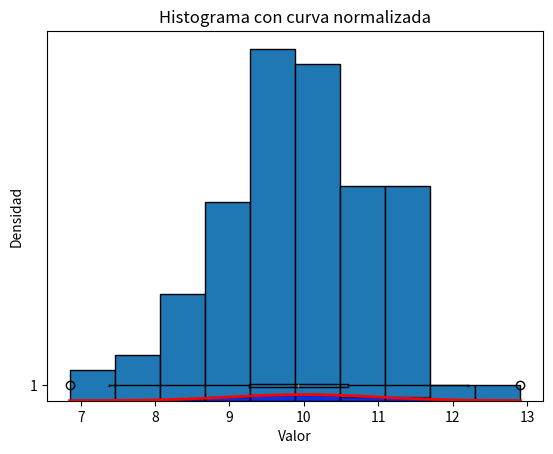

Reproduce this figure in Python. (Note: this script raises an exception after producing the figure.)
import numpy as np

# Se utiliza una Simulacion para replicar computacionalmente el lanzamiento de una moneda 
# Simular 10 lanzamientos de una moneda con "A" (Águila/Cara) y "S" (Sol/Cruz)
lanzamientos_10 = np.random.choice(["A", "S"], size=10, replace=True)
print("Lanzamientos:", lanzamientos_10)

# Calcular la secuencia de frecuencias relativas de "A"
frecuencia_acumulada = np.cumsum(lanzamientos_10 == "A")
frecuencia_relativa = np.round(frecuencia_acumulada / np.arange(1, 11), 2) # calcula la frecuencia relativa acumulada y la redondea a 2 decimales.

print("Frecuencia relativa de Águila (Cara) en cada lanzamiento:", frecuencia_relativa)

from scipy.stats import norm

# Calcular la probabilidad acumulada P(X < 3.5) para N(3, 0.5)
probabilidad = norm.cdf(3.5, loc=3, scale=0.5) #La función norm.cdf(x, loc, scale) proviene de scipy.stats y se usa para calcular la función de distribución acumulada (CDF, Cumulative Distribution Function) de una distribución normal.
print("P(X < 3.5):", probabilidad)

import matplotlib.pyplot as plt

# Generar 100 números con distribución normal N(10, 1)
x = np.random.normal(loc=10, scale=1, size=100)

# Calcular la media
promedio = np.mean(x)
print("Promedio:", promedio)

# Histograma de frecuencias absolutas
plt.hist(x, bins=10, edgecolor="black")
plt.title("Histograma de frecuencias absolutas")
plt.xlabel("Valor")
plt.ylabel("Frecuencia")
plt.show()

# Gráfico de caja y bigotes
plt.boxplot(x, vert=False)
plt.title("Gráfico de caja y bigotes")
plt.show()
# El Historigrama es un tipo de grafico que nos permite visualizar la distribución de los datos, en este caso se muestra la frecuencia de los datos generados en el eje y y los valores generados en el eje x.
# Histograma con la curva de distribución normal superpuesta
plt.hist(x, bins=10, density=True, alpha=0.6, color="b", edgecolor="black")
x_values = np.linspace(min(x), max(x), 100)
plt.plot(x_values, norm.pdf(x_values, loc=10, scale=1), color="red", linewidth=2)
plt.title("Histograma con curva normalizada")
plt.xlabel("Valor")
plt.ylabel("Densidad")
plt.show()

from scipy.stats import binom

# Volvemos a generar 20 valores con distribución binomial (éxito=1, fracaso=0)
x = np.random.binomial(n=1, p=0.5, size=20)
print("Valores generados:", x)

# Contar éxitos (1) y fracasos (0)
valores, conteo = np.unique(x, return_counts=True)
print("Conteo de éxitos y fracasos:", dict(zip(valores, conteo)))

# Probabilidad de obtener un 1
P = np.sum(x) / len(x)
print("Probabilidad de éxito (1):", P)

# Calcular la probabilidad de obtener 0, 1, 2, 3 o 4 respuestas correctas
probabilidad_acumulada = sum(binom.pmf(k, n=12, p=0.2) for k in range(5))
print("Probabilidad de obtener menos de 4 respuestas correctas:", probabilidad_acumulada)

# Probabilidad de obtener al menos 4 respuestas correctas
probabilidad_al_menos_4 = 1 - probabilidad_acumulada
print("Probabilidad de obtener al menos 4 respuestas correctas:", probabilidad_al_menos_4)


probabilidad_menor_9 = norm.cdf(9, loc=8, scale=2)
print("P(X < 9) para N(8,2):", probabilidad_menor_9)

datos = np.random.normal(loc=5, scale=0.5, size=150)

from scipy.stats import mode
# calculamos la media, mediana y moda de los datos generados
media = np.mean(datos)
mediana = np.median(datos)
moda = mode(datos).mode[0]

print(f"Media: {media}, Mediana: {mediana}, Moda: {moda}")

# Gráfico de caja y bigotes son utilizados para visualizar la distribución de los datos, 
# en este caso se muestra la distribución de los datos generados.
plt.boxplot(datos, vert=False)
plt.title("Gráfico de caja y bigotes de los datos generados")
plt.show()

plt.hist(datos, bins=10, density=True, alpha=0.6, color="b", edgecolor="black")
x_values = np.linspace(min(datos), max(datos), 100)
plt.plot(x_values, norm.pdf(x_values, loc=5, scale=0.5), color="red", linewidth=2)
plt.title("Histograma con curva normalizada")
plt.xlabel("Valor")
plt.ylabel("Densidad")
plt.show()
# calculamos la probabilidad de obtener un valor menor a 5.5
x_binomial = np.random.binomial(n=1, p=0.5, size=30)
# esta funcion nos permite contar los exitos y fracasos
valores_bin, conteo_bin = np.unique(x_binomial, return_counts=True)

print("Conteo de éxitos y fracasos:", dict(zip(valores_bin, conteo_bin)))
# calculamos la probabilidad de obtener un 1
probabilidad_exito = np.sum(x_binomial) / len(x_binomial)
print("Probabilidad de éxito (1):", probabilidad_exito)
